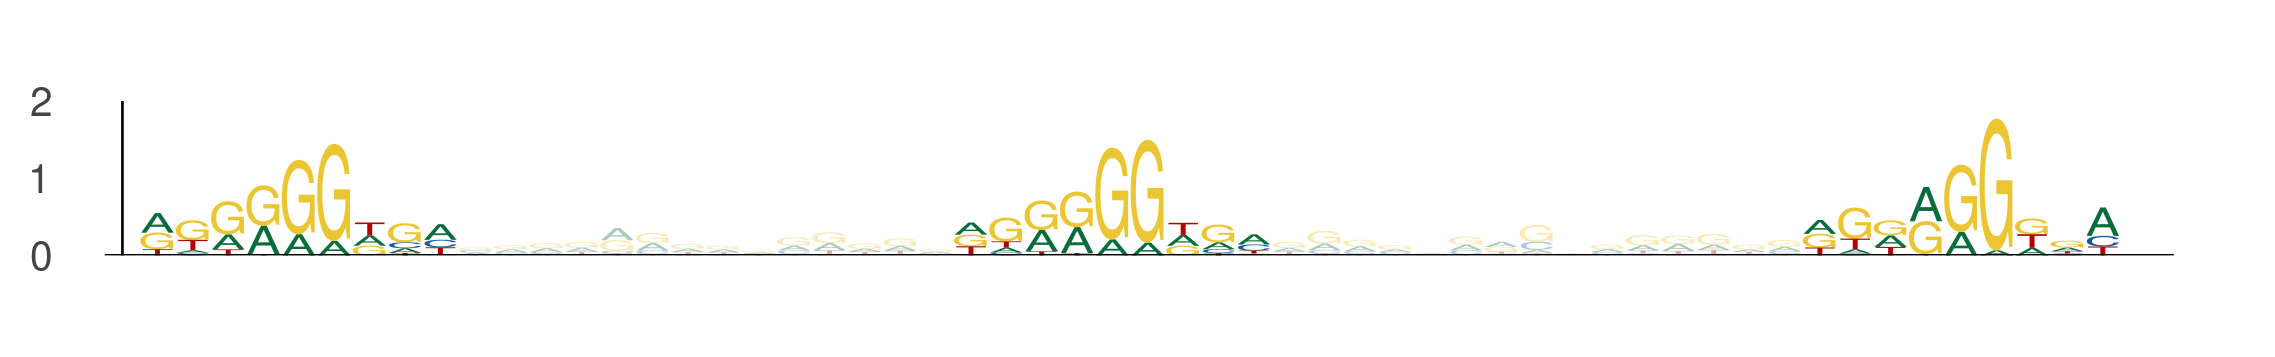

The data file committed next to this chart (first rows):
seq_index, start_position, end_position, is_reversed_complement
3876, 58, 67, 0
3876, 81, 90, 0
3876, 105, 114, 0
3119, 20, 29, 0
3119, 43, 52, 0
3119, 67, 76, 0
5409, 58, 67, 0
5409, 81, 90, 0
5409, 105, 114, 0
3326, 34, 43, 0
3326, 57, 66, 0
3326, 81, 90, 0
4248, 70, 79, 0
4248, 93, 102, 0
4248, 117, 126, 0
4112, 40, 49, 0
4112, 63, 72, 0
4112, 87, 96, 0
4112, 86, 95, 0
4112, 109, 118, 0
4112, 133, 142, 0
1546, 72, 81, 0
1546, 95, 104, 0
1546, 119, 128, 0
4372, 88, 97, 0
4372, 111, 120, 0
4372, 135, 144, 0
1670, 47, 56, 0
1670, 70, 79, 0
1670, 94, 103, 0
1618, 64, 73, 0
1618, 87, 96, 0
1618, 111, 120, 0
2025, 19, 28, 0
2025, 42, 51, 0
2025, 66, 75, 0
5431, 39, 48, 0
5431, 62, 71, 0
5431, 86, 95, 0
3005, 93, 102, 0
3005, 116, 125, 0
3005, 140, 149, 0
3231, 68, 77, 0
3231, 91, 100, 0
3231, 115, 124, 0
859, 21, 30, 0
859, 44, 53, 0
859, 68, 77, 0
4193, 38, 47, 0
4193, 61, 70, 0
4193, 85, 94, 0
4921, 68, 77, 0
4921, 91, 100, 0
4921, 115, 124, 0
1109, 88, 97, 0
1109, 111, 120, 0
1109, 135, 144, 0
3880, 34, 43, 0
3880, 57, 66, 0
3880, 81, 90, 0
... 102 more rows
